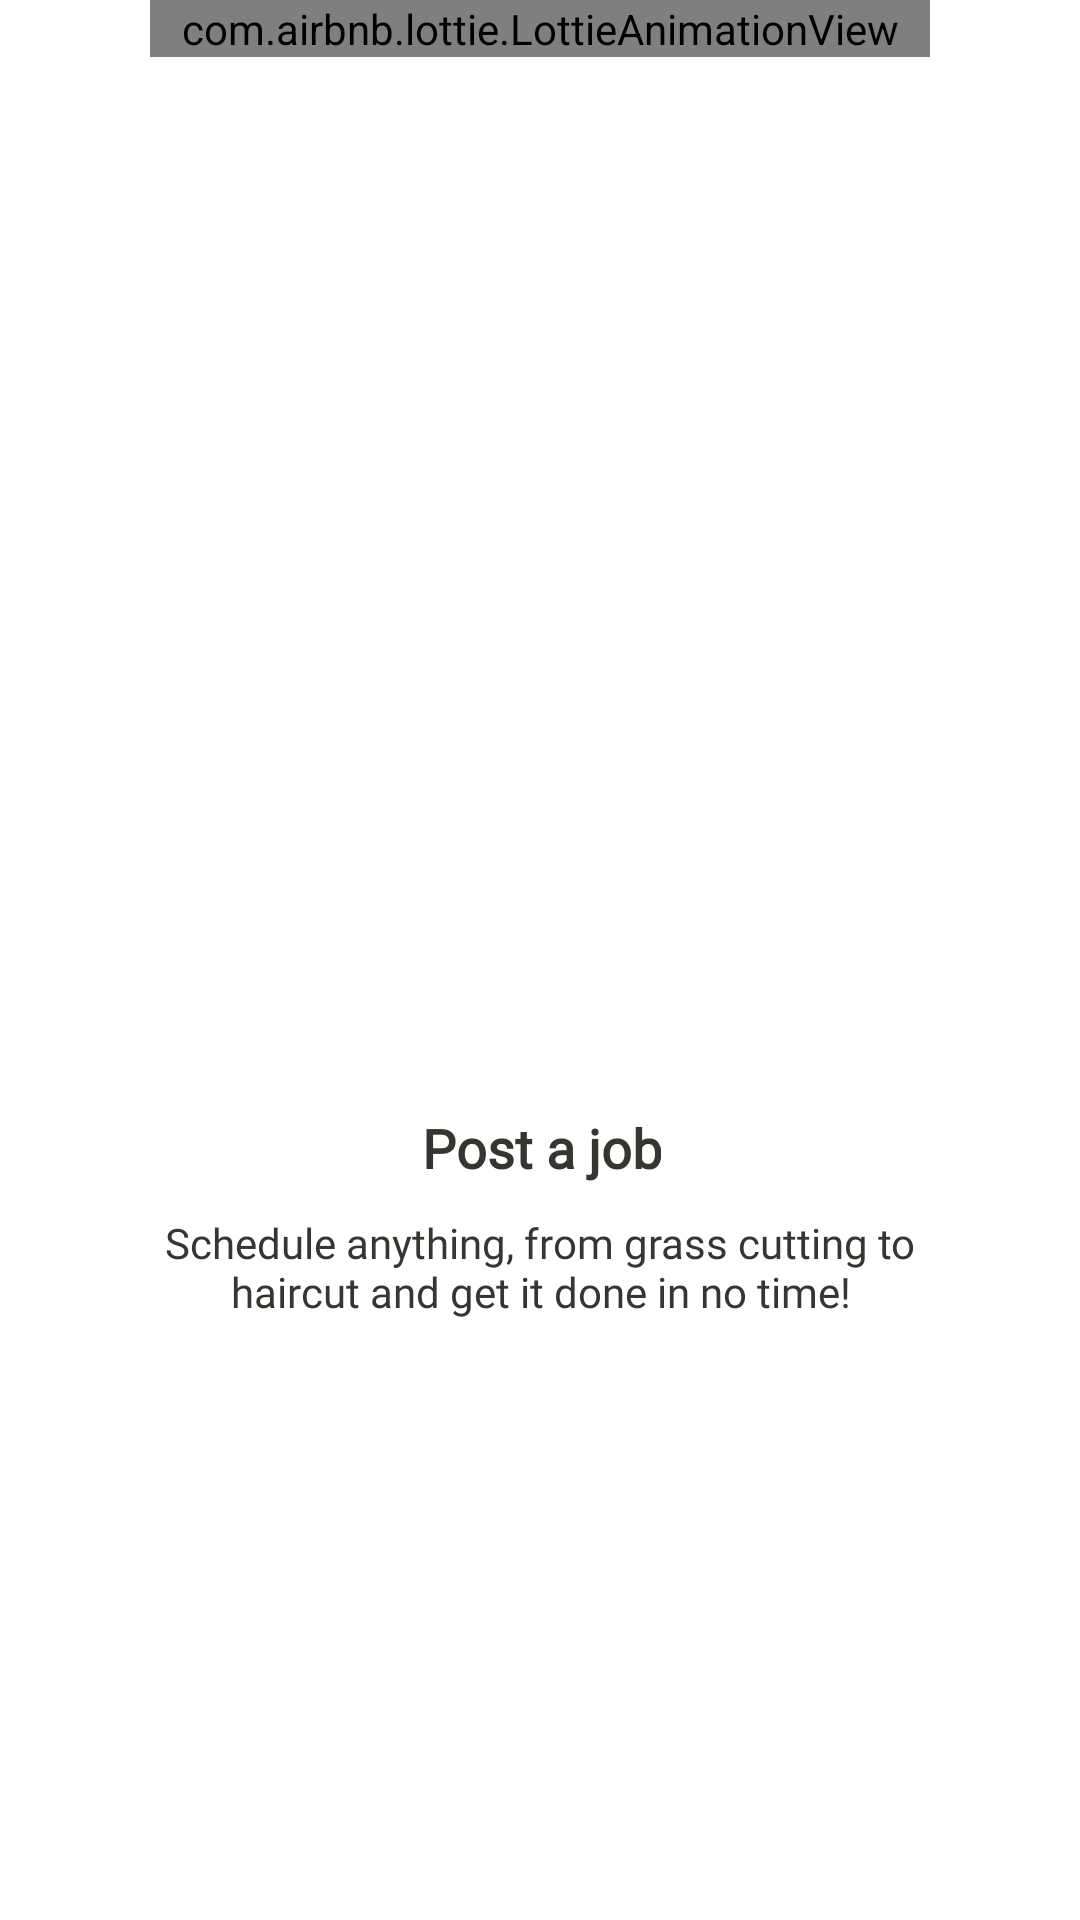

Write the Android layout XML for this screen, with the resource values it uses.
<!-- AndroidManifest.xml: application theme Theme.Renn -->
<!-- res/layout/activity_splash_post_job.xml -->
<?xml version="1.0" encoding="utf-8"?>
<androidx.constraintlayout.widget.ConstraintLayout xmlns:android="http://schemas.android.com/apk/res/android"
    xmlns:app="http://schemas.android.com/apk/res-auto"
    xmlns:tools="http://schemas.android.com/tools"
    android:layout_width="match_parent"
    android:layout_height="match_parent"
    tools:context=".splashes.SplashPostJobActivity">


    <com.airbnb.lottie.LottieAnimationView
        android:layout_width="match_parent"
        android:layout_height="wrap_content"
        android:layout_marginStart="50dp"
        android:layout_marginEnd="50dp"
        app:layout_constraintEnd_toEndOf="parent"
        app:layout_constraintHorizontal_bias="0.0"
        app:layout_constraintStart_toStartOf="parent"
        app:layout_constraintTop_toTopOf="parent"
        app:layout_constraintVertical_bias="0.0"
        app:lottie_rawRes="@raw/splash_post_job_pick_candidate"
        app:lottie_autoPlay="true"
        app:lottie_loop="true">

    </com.airbnb.lottie.LottieAnimationView>

    <TextView
        android:id="@+id/textView2"
        android:layout_width="wrap_content"
        android:layout_height="wrap_content"
        android:gravity="center"
        android:layout_marginBottom="10dp"
        android:text="Post a job"
        android:fontFamily="@font/instagram_sans"
        android:textColor="@color/dark_grey"
        android:textSize="18sp"
        android:textStyle="bold"
        app:layout_constraintBottom_toTopOf="@+id/textView3"
        app:layout_constraintEnd_toEndOf="parent"
        app:layout_constraintHorizontal_bias="0.501"
        app:layout_constraintStart_toStartOf="parent" />

    <TextView
        android:id="@+id/textView3"
        android:layout_width="match_parent"
        android:layout_height="wrap_content"
        android:gravity="center"
        android:layout_marginBottom="200dp"
        android:layout_marginStart="50dp"
        android:layout_marginEnd="50dp"
        android:text="Schedule anything, from grass cutting to haircut and get it done in no time!"
        android:fontFamily="@font/instagram_sans"
        android:textColor="@color/dark_grey"
        app:layout_constraintBottom_toBottomOf="parent"
        app:layout_constraintEnd_toEndOf="parent"
        app:layout_constraintHorizontal_bias="0.498"
        app:layout_constraintStart_toStartOf="parent" />

</androidx.constraintlayout.widget.ConstraintLayout>
<!-- resources referenced by this layout -->
<resources>
  <color name="dark_grey">#353531</color>
  <style name="Theme.Renn" parent="Theme.MaterialComponents.Light.NoActionBar">
          
          <item name="windowNoTitle">true</item>
          <item name="android:windowFullscreen">true</item>
          
          <item name="colorPrimary">@color/btn_color_orange</item>
          <item name="colorPrimaryVariant">@color/purple_700</item>
          <item name="colorOnPrimary">@color/white</item>
          
          <item name="colorSecondary">@color/teal_200</item>
          <item name="colorSecondaryVariant">@color/teal_700</item>
          <item name="colorOnSecondary">@color/black</item>
          
          <item name="android:statusBarColor">?attr/colorPrimaryVariant</item>
          
  
      </style>
  <color name="btn_color_orange">#EC4E20</color>
  <color name="purple_700">#FF3700B3</color>
  <color name="white">#FFFFFFFF</color>
  <color name="teal_200">#FF03DAC5</color>
  <color name="teal_700">#FF018786</color>
  <color name="black">#FF000000</color>
</resources>
